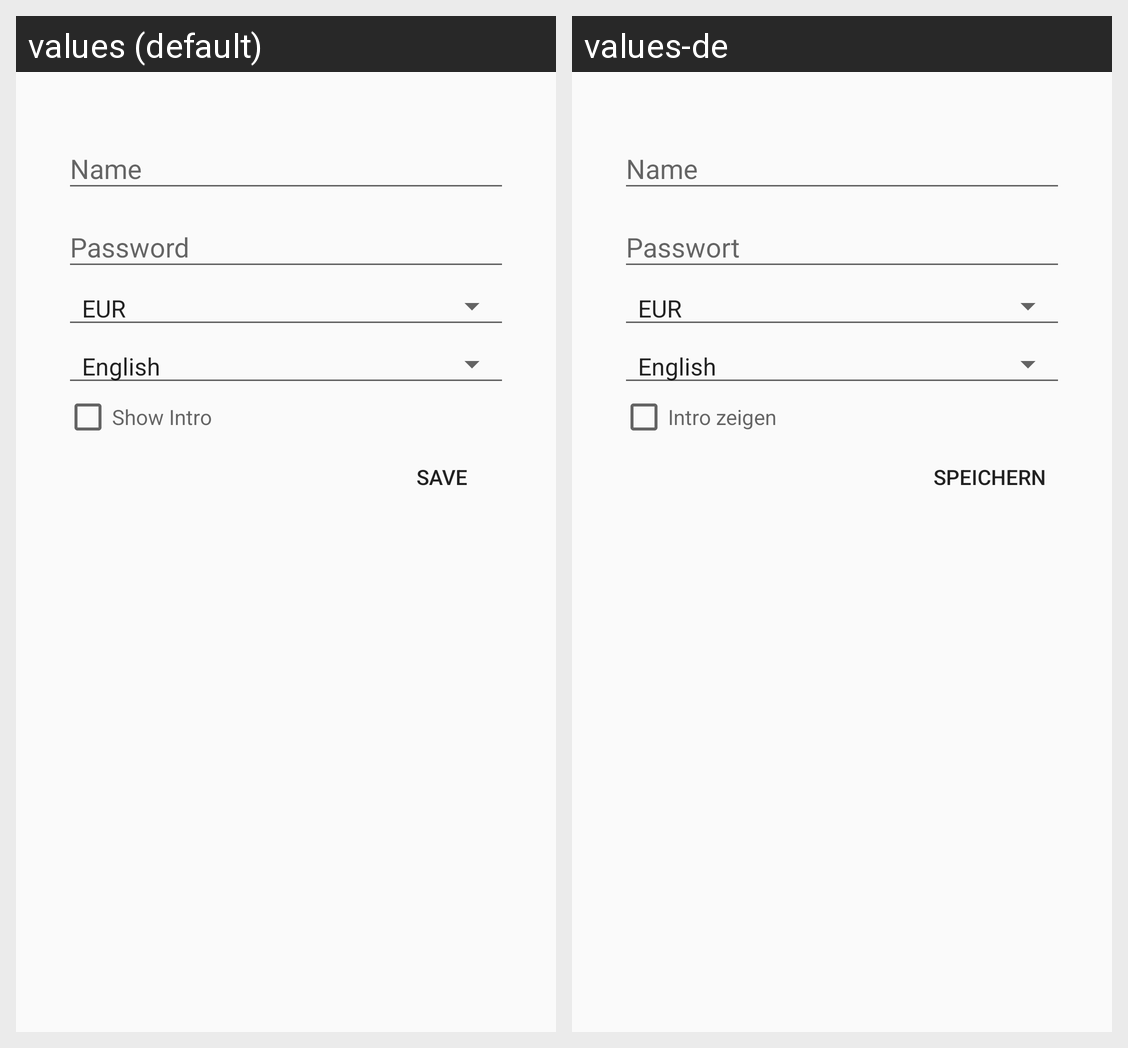

The same Android screen rendered under two of its app's locales, left to right. List the strings drawn on it with the default value and each locale's translation.
Android screen res/layout/fragment_profile.xml rendered under 2 locales, left to right: values (default), values-de. Device: Nexus 5 (rendered at 1080×1920; each locale shown at half size, 540×960, under a caption strip naming it); theme AppTheme.
Strings drawn on this screen, with the default value and each locale's value (text and hints the layout hard-codes, and strings that could not be matched under every locale, appear in the picture but are not listed):

profile_name
  values: Name
  values-de: Name

profile_password
  values: Password
  values-de: Passwort

profile_intro
  values: Show Intro
  values-de: Intro zeigen

save
  values: Save
  values-de: Speichern
